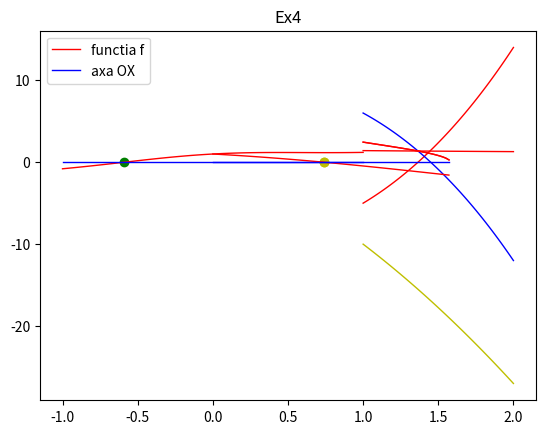

Reproduce this figure in Python.
#ex1

import numpy as np
import matplotlib.pyplot as plt


def phi1(x):
    return (-1) * (x ** (3)) + (-4) * x * x + x + 10


def phi1der(x):
    return (-3) * x * x + (-8) * x + 1


def f(x):
    return x ** (3) + 4 * x ** (2) - 10


def phi4(x):
    return (10 / (x + 4)) ** (.5)


def phi2(x):
    return ((10/x) - 4 * x) ** .5

def phi3(x):
    return 1/2 * ((10 - x ** 3) ** 0.5)

def metPctFix(func, x0, N):
    x = x0
    for i in range(N):
        x = func(x)
        # plt.scatter(x, f(x), c='b')
        print(x, f(x))
    return x


x1 = np.linspace(1, 2)
y1 = f(x1)
plt.plot(x1, y1, c='r', linewidth=1)

x2 = np.linspace(1, 2)
y2 = phi1(x2)

plt.plot(x2, y2, c='b', linewidth=1)

x3 = np.linspace(1, 2)
y3 = phi1der(x3)

plt.plot(x3, y3, c='y', linewidth=1)
plt.legend(['functia f', 'functia phi1','functia phi1 derivata'])

plt.title('Phi1')
plt.show()

x4 = np.linspace(1, 2)
y4 = phi4(x4)

plt.plot(x4, y4, c='r', linewidth=1)
metPctFix(phi4, 1, 20)
plt.legend(['functia phi4'])
plt.title('Phi4')
plt.show()

x5 = np.linspace(1, 2)
y5 = phi2(x5)

plt.plot(x5, y5, c='r', linewidth=1)
metPctFix(phi2, 1, 20)
plt.legend(['functia phi2'])
plt.title('Phi2')
plt.show()

x6 = np.linspace(1, 2)
y6 = phi3(x6)

plt.plot(x5, y5, c='r', linewidth=1)
metPctFix(phi3, 1, 20)
plt.legend(['functia phi3'])
plt.title('Phi3')
plt.show()

#ex2
import numpy as np
import matplotlib.pyplot as plt


def f(x):
    return x + np.exp(-1 * (x ** 2)) * np.cos(x)


def fprim(x):
    return 1 - np.exp(-1 * (x ** 2)) * (2 * x * np.cos(x) + np.sin(x))


def NewRap(func, funcprim, x0, N):
    x = x0
    for i in range(N):
        x = x - func(x) / funcprim(x)
        print(x)
    return x


x = np.linspace(-1, 1)
y = f(x)

plt.plot(x, y, c='r', linewidth=1)
plt.plot(x, np.zeros(len(x)), c='b', linewidth=1)


x = NewRap(f, fprim, 0, 10)
plt.scatter(x, f(x), c='g')

plt.legend(['functia f', 'axa OX', 'radacina'])
plt.title('Ex2')
plt.show()

#ex3

import numpy as np
import matplotlib.pyplot as plt


def f(x):
    return np.cos(x) - x


def fprim(x):
    return (-1) * np.sin(x) - 1


x = np.linspace(0, np.pi / 2)
y = f(x)

plt.plot(x, y, c='r', linewidth=1)
plt.plot(x, np.zeros(len(x)), c='b', linewidth=1)


def NewRap(func, funcprim, x0, TOL):
    x = x0
    while abs(func(x)) >= TOL:
        x = x - func(x) / funcprim(x)
        plt.scatter(x, f(x), c='y')
    return x


x = NewRap(f, fprim, np.pi / 4, 10 ** (-5))
plt.title('Ex4')
plt.legend(['functia f', 'axa OX'])
plt.show()
